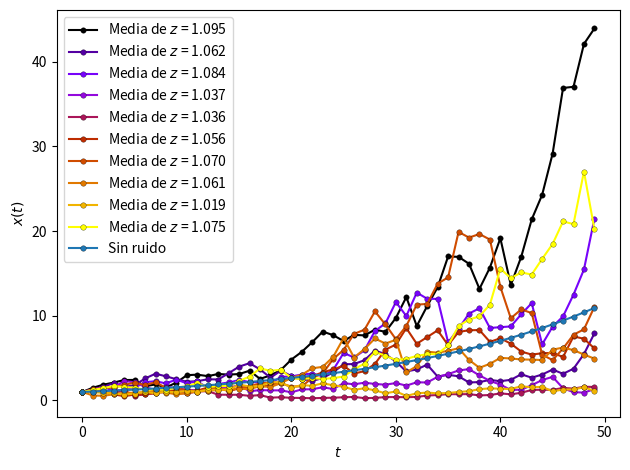

This chart was generated by the following Python code: (Note: this script raises an exception after producing the figure.)
import numpy as np
from copy import deepcopy
import matplotlib.pyplot as plt
from matplotlib import cm
import seaborn as sns 
import pylab
import pandas as pd
"""
Benchmark (hyperfine):
Benchmark #1: python ex02-a.py
  Time (mean ± σ):      3.980 s ±  0.451 s    [User: 3.124 s, System: 0.797 s]
  Range (min … max):    3.562 s …  4.719 s    10 runs
  
Hardware (neofetch):
Kernel: 5.9.16-1-MANJARO
CPU: AMD Ryzen 3 3250U with Radeon Graphics (4) @ 2.600GHz
GPU: AMD ATI 04:00.0 Picassoq
Memory: 5434MiB / 13971MiB
"""
#%%
def plot_household(fig, ax, filename):
    ax.legend()
    ax.set_ylabel("$x(t)$")
    ax.set_xlabel("$t$")
    fig.tight_layout()
    fig.savefig(filename)
#%%
def prod_mapeo(array, paso):
    return np.prod( tuple( array[i] for i in range(paso) ) )

def pot_mapeo(cte, x0, paso):
    return cte**(paso) * x0
#%%
# plt.ion()
x0 = 1
N_steps = 50
sigma = 0.2
a = 1.05

all_maps = {}
for t in range(N_simulaciones:=10):
    z = np.random.normal(loc=0, scale=sigma, size=N_steps)
    z += a
    map1d = [prod_mapeo(z, n) for n in range(1,N_steps)]
    map1d.insert(0,x0)
    all_maps.update({t: (map1d, z)})

map_nonoise = [pot_mapeo(a, x0, n) for n in range(1, N_steps)]
map_nonoise.insert(0,x0)   
####################################################################
# colormap
num_iterations = N_simulaciones
cm_subsection = np.linspace(0, 1, num_iterations) 
colors = tuple( cm.gnuplot(x) for x in cm_subsection )    
#########################################
fig, ax = plt.subplots()
num_plots = N_simulaciones
iterador_plot = range(0, num_iterations, num_iterations//num_plots)
for step in iterador_plot:    
    array, z = all_maps[step]
    start, end, binwidth = 0, max(array), 5
    aux_args = {'label': f'Media de $z$ = {z.mean():0.3f}',
                'color': colors[step],
                'mew': 0.2,
                'mec': 'k',
                'markersize': 4.0,
                'marker':'o'}
    ax.plot(array, **aux_args)

aux_args = {'label': "Sin ruido",
            'markersize': 4.0,
            'mew': 0.2,
            'mec': 'k',
            'marker':'o'}
ax.plot(map_nonoise, **aux_args)
plot_household(fig, ax, '../figuras/ex02-mapeo-02.pdf')